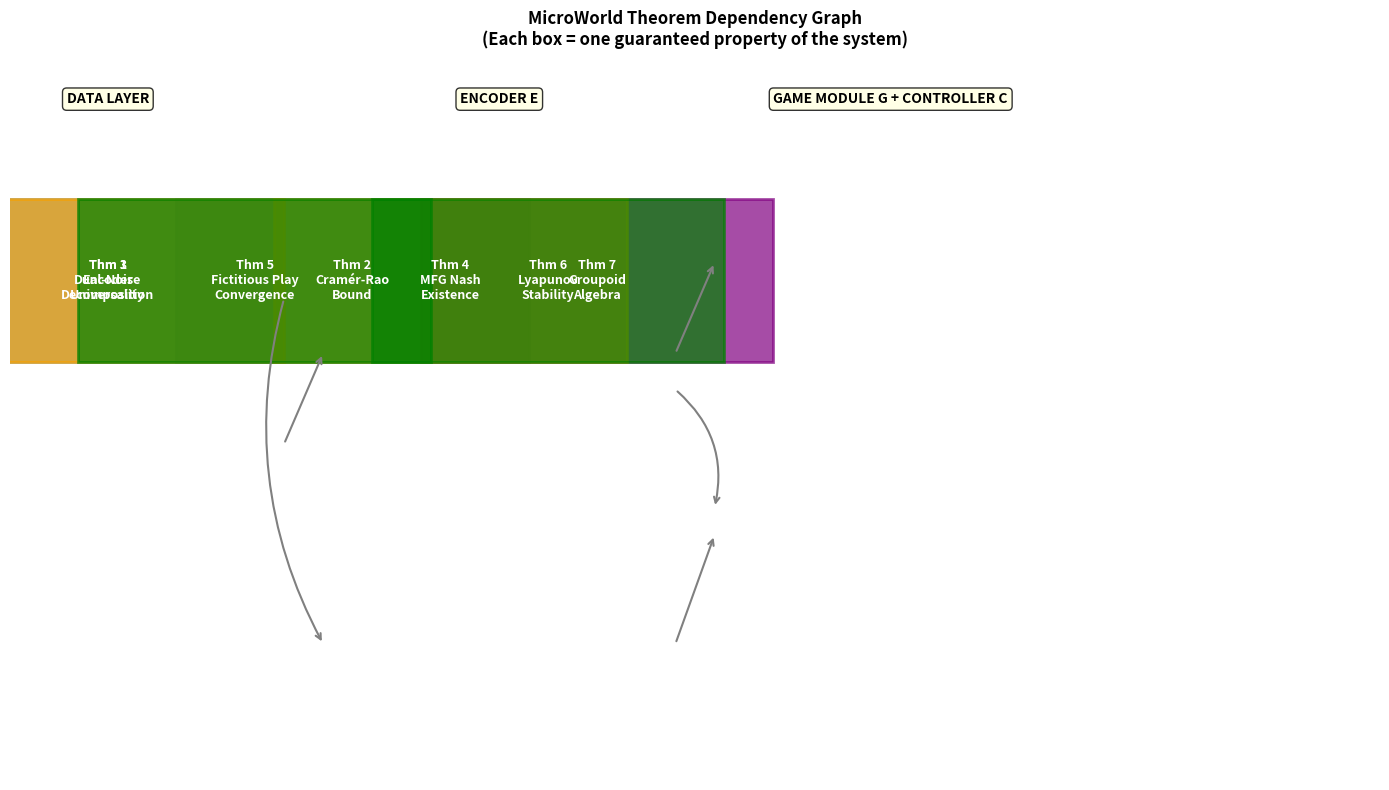

Write the Python code that produced this figure. (Note: this script raises an exception after producing the figure.)
import matplotlib.pyplot as plt
import matplotlib.patches as mpatches
import numpy as np

# Visual summary: dependency graph of the 7 theorems
fig, ax = plt.subplots(figsize=(14, 8))
ax.set_xlim(0, 14)
ax.set_ylim(0, 8)
ax.axis('off')

theorems = [
    (1, 1, 5.5, 'Thm 1\nDual-Noise\nDecomposition', 'steelblue'),
    (1, 3.5, 5.5, 'Thm 2\nCramér-Rao\nBound', 'steelblue'),
    (1, 6, 5.5, 'Thm 7\nGroupoid\nAlgebra', 'purple'),
    (5, 1, 5.5, 'Thm 3\nEncoder\nUniversality', 'orange'),
    (5, 4.5, 5.5, 'Thm 4\nMFG Nash\nExistence', 'orange'),
    (9, 2.5, 5.5, 'Thm 5\nFictitious Play\nConvergence', 'green'),
    (9, 5.5, 5.5, 'Thm 6\nLyapunov\nStability', 'green'),
]

for thm_id, x, y, label, color in theorems:
    rect = plt.Rectangle((x-1.8, y-0.9), 3.6, 1.8, 
                          color=color, alpha=0.7, zorder=2, linewidth=2, edgecolor='black')
    ax.add_patch(rect)
    ax.text(x, y, label, ha='center', va='center', color='white',
            fontsize=9, fontweight='bold', zorder=3)

# Arrows: Thm 1 → Thm 2, Thm 1+2 → Thm 3, Thm 3+4 → Thm 5, Thm 5+6 → System
arrows = [
    ((3.2, 5.5), (3.2, 5.5)),  # Thm1 → connector (simplified)
]

connections = [
    ((3.2, 5.5), (3.2, 4.5), (3.2, 1.5)),   # Thm1 → area near Thm3
]

# Draw simple arrows
ax.annotate('', xy=(5-1.8, 1.5), xytext=(1+1.8, 5.3),
           arrowprops=dict(arrowstyle='->', color='gray', lw=1.5, connectionstyle='arc3,rad=0.2'))
ax.annotate('', xy=(5-1.8, 4.7), xytext=(1+1.8, 3.7),
           arrowprops=dict(arrowstyle='->', color='gray', lw=1.5))
ax.annotate('', xy=(9-1.8, 2.7), xytext=(5+1.8, 1.5),
           arrowprops=dict(arrowstyle='->', color='gray', lw=1.5))
ax.annotate('', xy=(9-1.8, 5.7), xytext=(5+1.8, 4.7),
           arrowprops=dict(arrowstyle='->', color='gray', lw=1.5))
ax.annotate('', xy=(9-1.8, 3.0), xytext=(5+1.8, 4.3),
           arrowprops=dict(arrowstyle='->', color='gray', lw=1.5, connectionstyle='arc3,rad=-0.3'))

# E-Game-C labels
for x, y, label in [(1, 7.5, 'DATA LAYER'), (5, 7.5, 'ENCODER E'), 
                     (9, 7.5, 'GAME MODULE G + CONTROLLER C')]:
    ax.text(x, y, label, ha='center', va='center', fontsize=10, 
            fontweight='bold', color='black',
            bbox=dict(boxstyle='round', facecolor='lightyellow', edgecolor='black', alpha=0.8))

ax.set_title('MicroWorld Theorem Dependency Graph\n(Each box = one guaranteed property of the system)', 
            fontsize=12, fontweight='bold')

plt.tight_layout()
plt.savefig('../figures/theorem_dependency.png', dpi=150, bbox_inches='tight')
plt.show()

print('All 7 theorems together guarantee:')
print('1. Data decomposition is unique (Thm 1)')
print('2. Prediction is fundamentally bounded (Thm 2)')
print('3. Latent encoding is sufficient (Thm 3)')
print('4. Nash equilibrium exists and is unique (Thm 4)')
print('5. Training converges to that equilibrium (Thm 5)')
print('6. The system is stable and backtestable (Thm 6)')
print('7. Corporate events are handled algebraically (Thm 7)')
